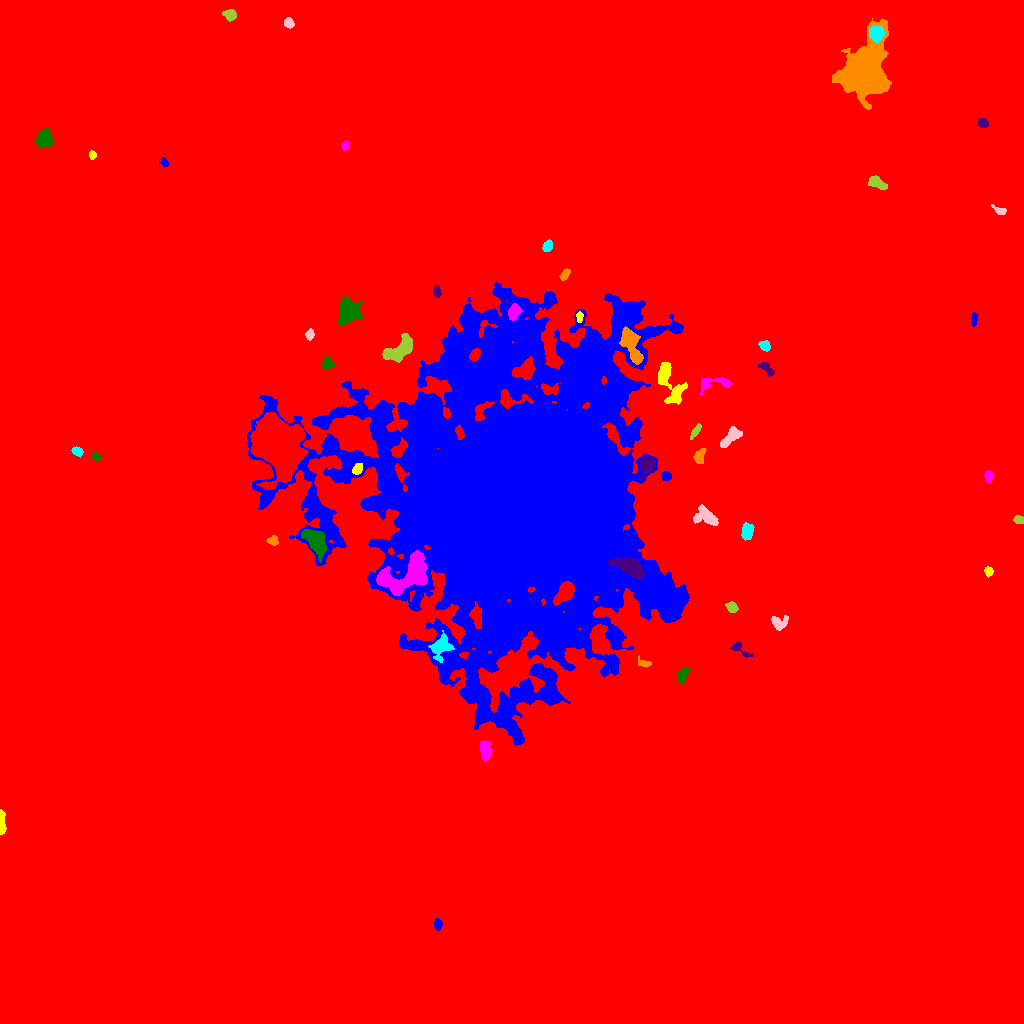

The file beside this chart, header and first rows:
ID, X, Y, A, B, theta, total_flux, mu_max, mu_median, mu_mean, R_fwhm, R_e, R10, R90, x_start, x_end, y_start, y_end, area, greylevel
0, 520.9, 531, 290.2, 279, 0.2504, 3855190, 28.0, 3.0, 4.067, 89.55, 240.6, 88.79, 406.1, 0, 1023, 0, 1023, 947895, 4.067
1, 437.7, 99.21, 2.603, 1.861, -1.547, 322.0, 7.0, 4.0, 3.618, 3.868, 2.877, 1.128, 4.406, 434, 442, 93, 105, 89, 17.62
2, 1.619, 200.2, 6.666, 1.398, -1.534, 630.0, 11.0, 4.0, 4.632, 4.107, 3.432, 1.382, 5.412, 0, 6, 189, 214, 136, 18.63
3, 485.7, 271.9, 5.182, 2.946, -1.49, 823.0, 9.0, 4.0, 3.882, 4.787, 4.549, 1.784, 7.203, 480, 492, 262, 283, 212, 19.88
4, 682.6, 348.1, 3.975, 2.139, 1.138, 507.0, 8.0, 4.0, 3.545, 4.82, 3.7, 1.382, 5.67, 677, 690, 340, 356, 143, 17.55
5, 738.9, 374.7, 6.044, 2.354, -0.5773, 499.0, 9.0, 3.0, 3.616, 3.478, 3.523, 1.262, 5.863, 729, 753, 366, 382, 138, 16.62
6, 644.3, 360.2, 3.772, 1.843, -0.2598, 291.0, 8.0, 3.0, 3.163, 3.385, 3.038, 1.128, 4.754, 638, 651, 356, 368, 92, 18.16
7, 440.8, 376.6, 6.002, 4.656, 0.9644, 1864, 12.0, 5.0, 5.387, 6.91, 5.89, 2.326, 9.15, 428, 454, 361, 393, 346, 29.39
8, 778.6, 401.1, 4.411, 3.504, -0.02377, 735.0, 11.0, 4.0, 4.016, 3.385, 4.146, 1.493, 6.676, 771, 788, 393, 408, 183, 17.02
9, 731.8, 416.1, 2.815, 2.217, -0.8572, 324.0, 6.0, 3.0, 2.893, 4.478, 3.192, 1.262, 4.918, 725, 738, 411, 422, 112, 16.89
10, 565, 431.3, 5.497, 3.199, 0.9348, 3564, 30.0, 8.0, 10.54, 5.557, 5.046, 1.954, 8.463, 553, 574, 418, 442, 338, 49.54
11, 516, 520.2, 78.86, 69.11, -1.476, 1457204, 79.0, 14.0, 17.7, 48.05, 77.82, 26.71, 136.2, 247, 689, 278, 741, 82337, 28.7
12, 988.5, 452, 2.227, 1.895, -1.354, 282.0, 7.0, 3.5, 3.525, 3.568, 2.646, 1.128, 4.107, 984, 993, 446, 457, 80, 17.52
13, 404.3, 449, 15.54, 7.95, 0.491, 6895, 21.0, 6.0, 6.384, 5.47, 10.39, 3.949, 15.94, 376, 427, 428, 473, 1080, 30.38
14, 314.9, 482.7, 7.88, 3.873, -0.9197, 2891, 15.0, 6.0, 6.164, 7.378, 6.604, 2.646, 10.22, 301, 326, 461, 494, 469, 27.16
15, 631.4, 455.9, 7.69, 3.689, -0.4335, 4194, 24.0, 7.0, 8.683, 6.699, 6.077, 2.394, 10.25, 608, 644, 445, 468, 483, 48.68
16, 272.8, 483, 2.567, 2.209, 0.07094, 456.0, 10.0, 5.0, 4.851, 3.949, 2.985, 1.128, 4.652, 266, 278, 478, 488, 94, 18.85
17, 747.1, 491.7, 4.232, 2.575, 1.493, 1061, 12.0, 6.0, 5.798, 5.754, 4.26, 1.693, 6.408, 741, 754, 483, 501, 183, 20.8
18, 705.6, 506.4, 6.659, 4.111, -0.4253, 1130, 9.0, 3.0, 3.61, 5.528, 5.642, 2.111, 8.795, 693, 718, 498, 519, 313, 16.61
19, 1019, 502.9, 2.357, 1.818, -0.4221, 305.0, 9.0, 4.0, 3.765, 3.141, 2.646, 0.9772, 4.107, 1013, 1023, 500, 508, 81, 18.77
20, 276.8, 579.5, 10.43, 8.334, -1.158, 101600, 235.0, 16.0, 38.68, 9.115, 9.966, 3.742, 20.11, 250, 308, 534, 611, 2627, 58.68
21, 666.2, 547.3, 2.489, 2.181, -0.2896, 629.0, 12.0, 7.0, 6.989, 4.334, 3.09, 1.262, 4.583, 661, 671, 543, 552, 90, 23.99
22, 357.3, 554.1, 2.798, 2.139, 0.959, 604.0, 11.0, 6.0, 5.698, 4.26, 3.141, 1.262, 4.886, 352, 362, 549, 560, 106, 29.7
23, 988.5, 547.5, 2.747, 1.93, -1.428, 491.0, 11.0, 4.0, 4.861, 3.568, 2.821, 1.128, 4.549, 984, 993, 540, 553, 101, 18.86
24, 95.65, 567, 2.066, 1.659, -0.4752, 266.0, 10.0, 4.0, 4.222, 3.038, 2.394, 0.7979, 3.742, 92, 100, 563, 571, 63, 18.22
25, 647.1, 559.1, 3.664, 3.284, 0.9281, 2912, 33.0, 10.0, 11.89, 4.983, 4.26, 1.693, 6.864, 639, 655, 545, 567, 245, 34.89
26, 699.3, 566.8, 3.893, 2.432, 1.322, 464.0, 7.0, 3.0, 3.222, 4.146, 3.7, 1.493, 5.89, 693, 706, 560, 575, 144, 19.22
27, 77.36, 572.1, 2.714, 1.888, -0.3179, 400.0, 10.0, 4.0, 4.255, 3.656, 2.877, 1.128, 4.549, 71, 83, 566, 577, 94, 18.26
28, 730.6, 586.3, 6.447, 2.603, 0.7889, 1533, 12.0, 6.0, 6.108, 6.555, 4.951, 1.954, 7.653, 720, 742, 576, 597, 251, 19.11
29, 695.7, 592.6, 3.977, 1.462, 0.9529, 337.0, 9.0, 3.0, 3.272, 2.932, 2.985, 1.128, 4.787, 690, 701, 584, 600, 103, 17.27
30, 753.8, 612.9, 6.041, 2.403, 1.563, 583.0, 9.0, 3.0, 3.491, 3.568, 3.989, 1.382, 6.457, 749, 761, 598, 625, 167, 16.49
31, 488.9, 654.3, 18.9, 7.445, 0.7284, 9907, 18.0, 6.0, 6.343, 10.91, 12.23, 4.687, 19.4, 456, 523, 619, 677, 1562, 33.34
32, 669.8, 639.4, 12.52, 5.164, -1.127, 2921, 12.0, 5.0, 5.46, 8.311, 7.421, 2.932, 11.67, 658, 687, 619, 661, 535, 19.46
33, 714.9, 640.5, 10.02, 3.069, 0.09735, 724.0, 7.0, 3.0, 2.931, 4.886, 4.82, 1.871, 7.695, 700, 732, 629, 646, 247, 16.93
34, 326.7, 660, 2.807, 2.647, 1.017, 583.0, 11.0, 4.0, 4.702, 3.909, 3.338, 1.262, 5.202, 320, 335, 655, 667, 124, 18.7
35, 766.5, 655.0, 4.831, 2.028, -0.717, 467.0, 7.0, 3.0, 3.565, 4.406, 3.656, 1.382, 5.614, 757, 774, 647, 661, 131, 17.56
36, 631.7, 678, 10.73, 3.661, -1.207, 2803, 16.0, 5.0, 5.876, 6.531, 6.699, 2.523, 10.57, 619, 643, 659, 697, 477, 32.88
37, 765.1, 677.3, 2.821, 2.204, -0.7246, 353.0, 8.0, 3.0, 3.209, 3.742, 3.141, 1.128, 4.918, 758, 770, 672, 683, 110, 17.21
38, 309.7, 688.9, 2.433, 1.865, 1.319, 471.0, 14.0, 5.0, 5.477, 3.192, 2.646, 0.9772, 4.297, 305, 314, 683, 695, 86, 19.48
39, 398.3, 672.7, 8.48, 4.198, 0.5488, 3224, 15.0, 6.0, 6.787, 7.939, 6.628, 2.706, 10.37, 382, 412, 661, 690, 475, 24.79
40, 197.6, 715.8, 8.181, 5.986, 1.072, 12386, 35.0, 12.0, 13.22, 9.901, 8.759, 3.478, 14.01, 182, 224, 696, 735, 937, 26.22
41, 974.2, 704.8, 2.965, 1.418, 1.506, 263.0, 8.0, 3.0, 3.207, 3.338, 2.585, 0.9772, 4.184, 971, 977, 697, 711, 82, 22.21
42, 579.5, 706.8, 2.642, 1.584, 1.539, 342.0, 11.0, 5.0, 4.957, 2.985, 2.585, 0.9772, 3.989, 576, 583, 701, 712, 69, 24.96
43, 514, 711.9, 3.556, 2.603, 1.182, 1342, 19.0, 6.0, 7.582, 4.334, 3.827, 1.493, 6.232, 508, 522, 703, 720, 177, 40.58
44, 347.6, 710.4, 5.647, 4.97, 1.306, 6477, 39.0, 11.0, 13.11, 6.05, 6.18, 2.394, 10.31, 338, 362, 698, 727, 494, 26.11
45, 436.7, 732.1, 2.874, 1.725, -1.515, 438.0, 10.0, 5.0, 5.214, 3.949, 2.877, 1.128, 4.406, 433, 441, 726, 738, 84, 23.21
46, 564.6, 749, 3.262, 1.682, 1.03, 281.0, 8.0, 3.0, 2.958, 3.29, 2.932, 1.128, 4.618, 559, 570, 743, 755, 95, 19.96
47, 547.3, 777.6, 2.767, 2.134, 0.9893, 342.0, 7.0, 3.0, 3.257, 3.827, 3.038, 1.262, 4.918, 542, 552, 772, 784, 105, 18.26
48, 1000, 813.1, 3.543, 1.758, -0.3432, 459.0, 13.0, 4.0, 4.935, 2.985, 2.764, 0.9772, 4.549, 991, 1006, 809, 819, 93, 18.94
49, 876.9, 841.1, 4.766, 2.562, -0.5438, 1273, 15.0, 6.5, 6.844, 4.853, 4.297, 1.693, 6.676, 868, 887, 834, 848, 186, 19.84
50, 579.2, 845.4, 5.67, 2.741, -0.1184, 1396, 11.0, 5.0, 5.17, 5.89, 5.015, 2.034, 7.919, 566, 591, 840, 853, 270, 20.17
51, 163.8, 861.5, 2.39, 1.722, -0.8546, 321.0, 10.0, 4.0, 4.791, 3.192, 2.459, 0.9772, 3.949, 159, 168, 857, 866, 67, 17.79
52, 92.24, 868.3, 2.02, 1.642, 1.561, 198.0, 7.0, 3.0, 3.3, 2.821, 2.257, 0.7979, 3.7, 89, 96, 864, 873, 60, 21.3
53, 344.8, 877.9, 2.169, 1.869, 0.6591, 322.0, 11.0, 3.5, 4.472, 2.585, 2.394, 0.9772, 4.107, 341, 349, 873, 883, 72, 17.47
54, 44.75, 885.2, 3.761, 3.517, 0.7121, 2243, 22.0, 8.0, 8.728, 5.293, 4.478, 1.784, 7.313, 36, 53, 877, 895, 257, 22.73
55, 982.3, 900.1, 2.362, 2.065, -0.8625, 286.0, 6.0, 3.0, 3.011, 4.297, 2.877, 1.128, 4.406, 978, 988, 896, 905, 95, 18.01
56, 865.8, 952.6, 16.07, 10.2, 1.274, 25959, 38.0, 8.0, 10.59, 10.88, 13.65, 4.918, 23.15, 832, 891, 914, 1005, 2451, 23.59
57, 876.4, 990.2, 3.351, 3.117, -1.395, 2065, 24.0, 9.0, 9.833, 5.046, 4.107, 1.596, 6.58, 869, 884, 981, 998, 210, 36.83
58, 288.4, 1001, 2.398, 2.062, -1.145, 632.0, 16.0, 6.0, 6.515, 3.478, 2.877, 1.128, 4.514, 284, 294, 995, 1006, 97, 20.52
59, 229.9, 1009, 2.89, 2.454, -0.221, 535.0, 9.0, 4.0, 4.023, 4.184, 3.385, 1.262, 5.293, 222, 236, 1002, 1014, 133, 18.02
